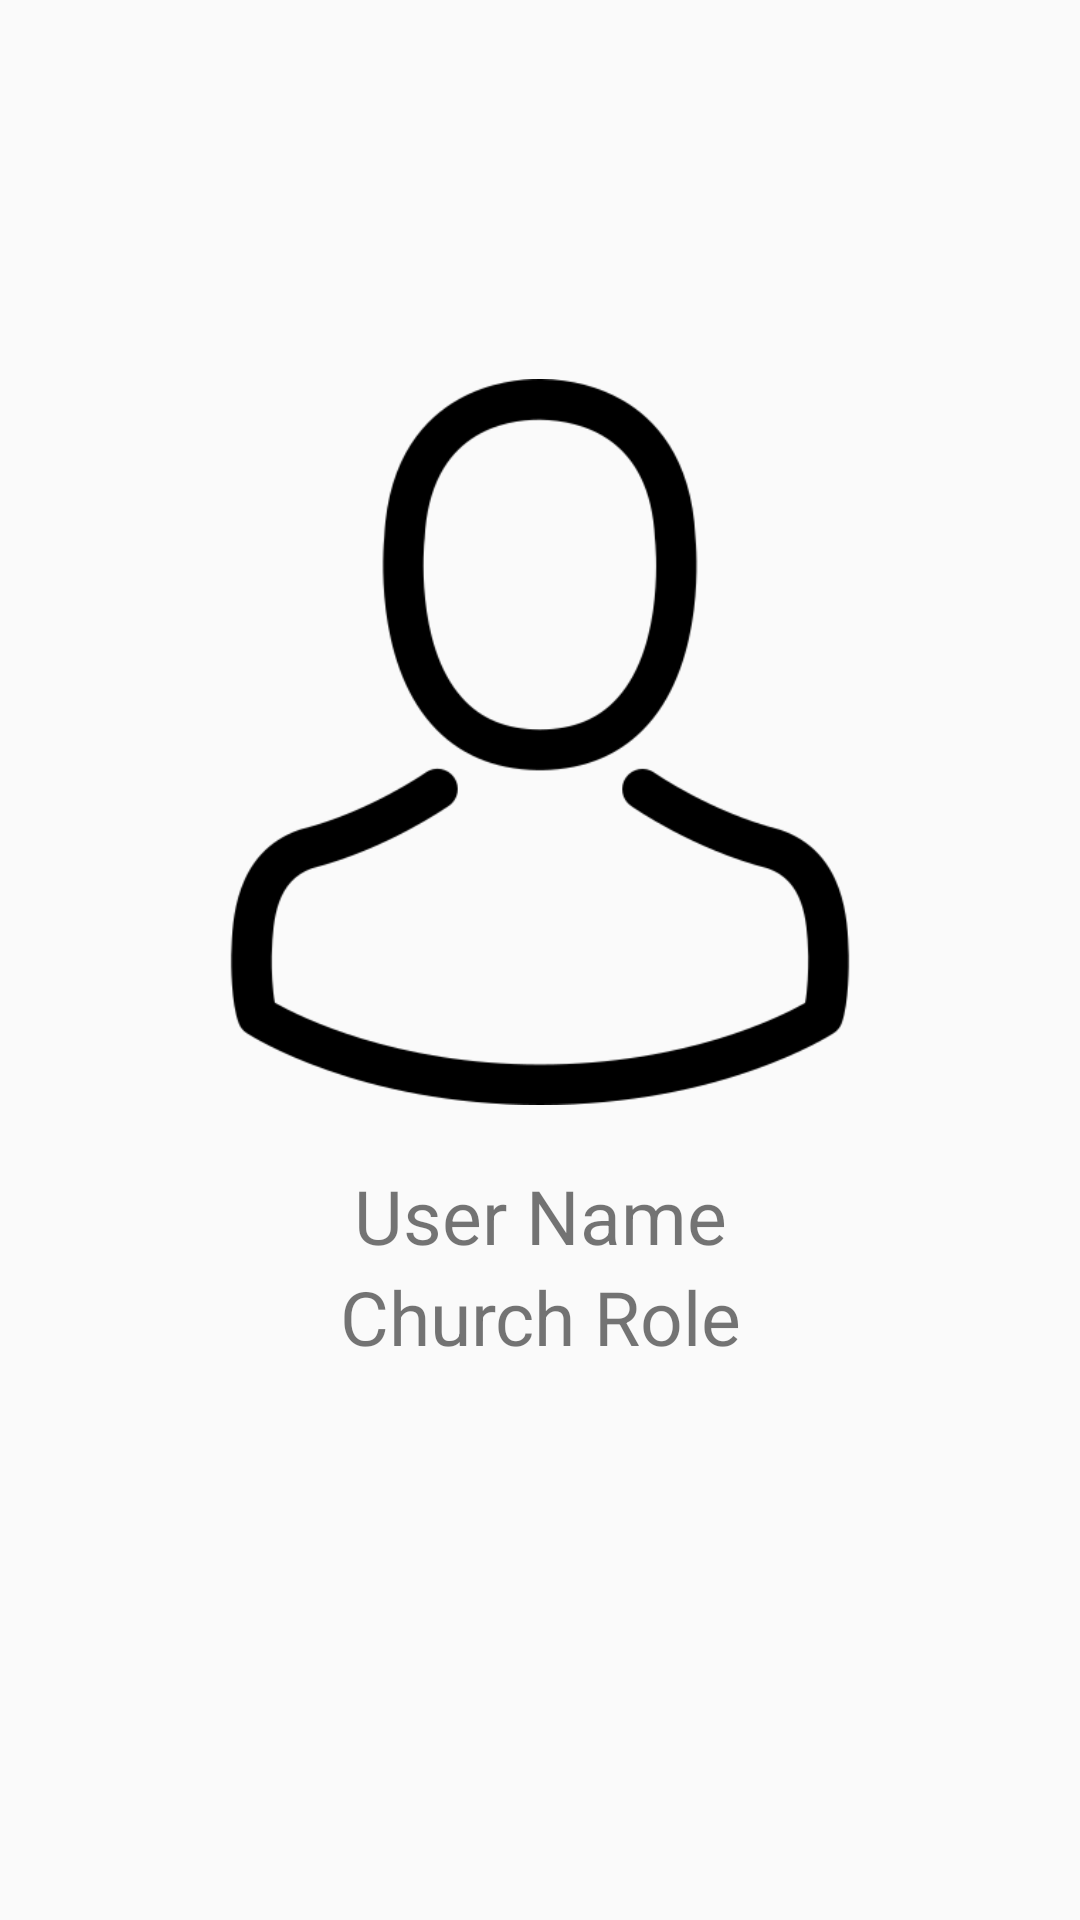

Here is an Android app screen rendered from its layout file. Give the layout XML and the strings, colors and styles it references.
<!-- AndroidManifest.xml: application theme AppTheme -->
<!-- res/layout/fragment_profile.xml -->
<?xml version="1.0" encoding="utf-8"?>
<FrameLayout xmlns:android="http://schemas.android.com/apk/res/android"
    xmlns:app="http://schemas.android.com/apk/res-auto"
    xmlns:tools="http://schemas.android.com/tools"
    android:layout_width="match_parent"
    android:layout_height="match_parent"
    tools:context=".ui.ProfileFragment">

    
    <LinearLayout
        android:layout_gravity="center"
        android:layout_width="match_parent"
        android:layout_height="wrap_content"
        android:orientation="vertical">

        <RelativeLayout
            android:layout_width="wrap_content"
            android:layout_height="wrap_content">

        <ImageView
            android:id="@+id/editBtn"
            android:paddingRight="16dp"
            android:layout_alignRight="@+id/userImage"
            android:layout_width="wrap_content"
            android:layout_height="wrap_content"
            app:srcCompat="@drawable/ic_edit_white_24dp"

            />

        <ImageView
            android:id="@+id/userImage"
            android:layout_width="match_parent"
            android:layout_height="242dp"
            android:layout_marginBottom="20sp"
            android:src="@drawable/avatar" />

        </RelativeLayout>
    <TextView
        android:id="@+id/userNameProfile"
        android:layout_marginLeft="20dp"
        android:layout_marginRight="20dp"
        android:layout_width="match_parent"
        android:gravity="center"
        android:layout_height="wrap_content"
        android:text="User Name"
        android:textSize="25sp"/>



        <TextView
            android:id="@+id/church"
            android:layout_marginLeft="20dp"
            android:layout_marginRight="20dp"
            android:layout_width="match_parent"
            android:layout_height="wrap_content"
            android:text="Church Role"
            android:gravity="center"

            android:textSize="25sp"/>

        <Button
            android:id="@+id/adminBtn"
            android:layout_marginTop="10dp"
            android:padding="10dp"
            android:visibility="invisible"
            android:layout_width="wrap_content"
            android:layout_height="wrap_content"
            android:layout_gravity="center"
            android:background="@color/blue"
            android:textColor="@color/white"
            android:text="Admin Page"
            />

    </LinearLayout>

</FrameLayout>
<!-- resources referenced by this layout -->
<resources>
  <color name="blue">#63B1E0</color>
  <color name="white">#FFFFFF</color>
  <!-- drawable avatar: png bitmap (drawable, 11783 bytes) -->
  <!-- drawable ic_edit_white_24dp (drawable) -->
  <vector android:height="35dp" android:tint="@color/blue"
      android:viewportHeight="24.0" android:viewportWidth="24.0"
      android:width="35dp" xmlns:android="http://schemas.android.com/apk/res/android">
      <path android:fillColor="#FF000000" android:pathData="M3,17.25V21h3.75L17.81,9.94l-3.75,-3.75L3,17.25zM20.71,7.04c0.39,-0.39 0.39,-1.02 0,-1.41l-2.34,-2.34c-0.39,-0.39 -1.02,-0.39 -1.41,0l-1.83,1.83 3.75,3.75 1.83,-1.83z"/>
  </vector>
  <style name="AppTheme" parent="Theme.AppCompat.Light.DarkActionBar">
          
          <item name="colorPrimary">@color/blue</item>
          <item name="colorPrimaryDark">@color/black</item>
          <item name="colorAccent">@color/blue</item>
      </style>
  <color name="black">#000000</color>
</resources>
